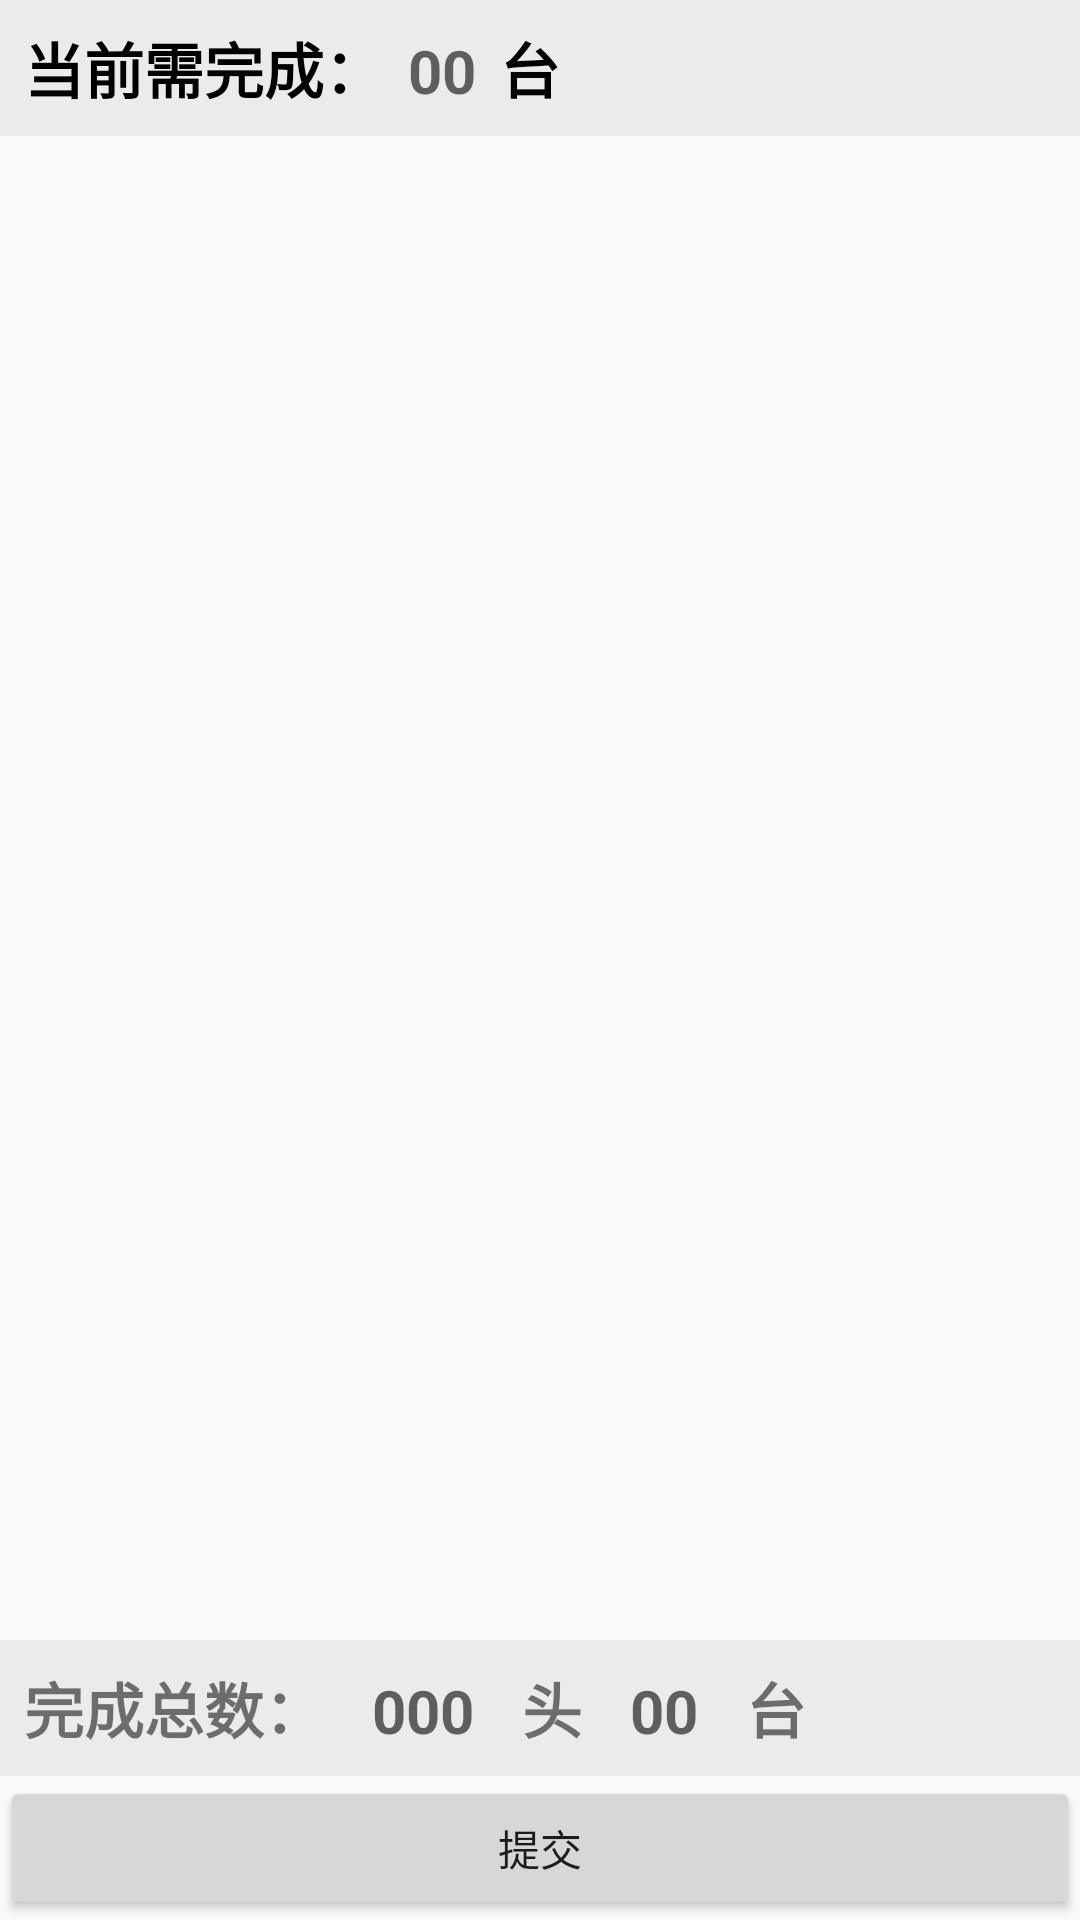

Reconstruct the res/layout file that produces this screen, plus the resources it refers to.
<!-- AndroidManifest.xml: application theme AppTheme -->
<!-- res/layout/activity_install_actual.xml -->
<?xml version="1.0" encoding="utf-8"?>
<LinearLayout xmlns:android="http://schemas.android.com/apk/res/android"
    xmlns:app="http://schemas.android.com/apk/res-auto"
    xmlns:tools="http://schemas.android.com/tools"
    android:layout_width="match_parent"
    android:layout_height="match_parent"
    android:orientation="vertical"
    tools:context=".ui.activity.InstallActualActivity">
    <LinearLayout
        android:id="@+id/actual_info_layout"
        android:layout_width="match_parent"
        android:layout_height="wrap_content"
        android:background="@color/windowBackground"
        android:orientation="horizontal">
        <TextView
            android:layout_width="wrap_content"
            android:layout_height="wrap_content"
            android:padding="8dp"
            android:textSize="20sp"
            android:textStyle="bold"
            android:text="当前需完成："
            android:textColor="@color/black"/>
        <TextView
            android:id="@+id/actual_machine_count"
            android:layout_width="wrap_content"
            android:layout_height="wrap_content"
            android:textSize="20sp"
            android:textStyle="bold"
            android:hint="00"
            android:gravity="end"/>
        <TextView
            android:layout_width="wrap_content"
            android:layout_height="wrap_content"
            android:padding="8dp"
            android:textSize="20sp"
            android:textStyle="bold"
            android:text="台"
            android:textColor="@color/black"/>
        
            
            
            
            
            
            
            
        
            
            
            
            
            
            
            

    </LinearLayout>
    <ScrollView
        android:layout_width="match_parent"
        android:layout_height="0dp"
        android:layout_weight="1">
        <LinearLayout
            android:layout_width="match_parent"
            android:layout_height="match_parent"
            android:orientation="vertical"
            >
            <android.support.v7.widget.RecyclerView
                android:id="@+id/install_actual_rv"
                android:background="@color/cardview_light_background"
                android:layout_width="match_parent"
                android:layout_height="0dp"
                android:layout_weight="1"
                >
            </android.support.v7.widget.RecyclerView>
        </LinearLayout>

    </ScrollView>

    <LinearLayout
        android:layout_width="match_parent"
        android:layout_height="wrap_content"
        android:orientation="horizontal"
        android:background="@color/windowBackground"
        >
        <TextView
            android:layout_width="wrap_content"
            android:layout_height="wrap_content"
            android:text="完成总数："
            android:padding="8dp"
            android:textSize="20sp"
            android:textStyle="bold"
            />
        <LinearLayout
            android:layout_width="wrap_content"
            android:layout_height="wrap_content"
            android:id="@+id/head_finish_ll">
            <TextView
                android:layout_width="wrap_content"
                android:layout_height="wrap_content"
                android:id="@+id/head_finish_tv"
                android:padding="8dp"
                android:textSize="20sp"
                android:textStyle="bold"
                android:hint="000"
                />
            <TextView
                android:layout_width="wrap_content"
                android:layout_height="wrap_content"
                android:text="头"
                android:padding="8dp"
                android:textSize="20sp"
                android:textStyle="bold"
                />
        </LinearLayout>

        <LinearLayout
            android:layout_width="wrap_content"
            android:layout_height="wrap_content"
            android:id="@+id/machine_finish_ll">
            <TextView
                android:layout_width="wrap_content"
                android:layout_height="wrap_content"
                android:id="@+id/machine_finish_tv"
                android:padding="8dp"
                android:textSize="20sp"
                android:textStyle="bold"
                android:hint="00"
                />
            <TextView
                android:layout_width="wrap_content"
                android:layout_height="wrap_content"
                android:text="台"
                android:padding="8dp"
                android:textSize="20sp"
                android:textStyle="bold"
                />
        </LinearLayout>
    </LinearLayout>
    <Button
        android:layout_width="match_parent"
        android:layout_height="wrap_content"
        android:onClick="onUpload"
        android:text="提交"
        />

</LinearLayout>
<!-- resources referenced by this layout -->
<resources>
  <color name="black">#000000</color>
  <color name="windowBackground">#EBEBEB</color>
  <style name="AppTheme" parent="Theme.AppCompat.Light.DarkActionBar">
          
          <item name="colorPrimary">@color/colorPrimary</item>
          <item name="colorPrimaryDark">@color/colorPrimaryDark</item>
          <item name="colorAccent">@color/colorAccent</item>
      </style>
  <color name="colorPrimary">#393A3F</color>
  <color name="colorPrimaryDark">#303135</color>
  <color name="colorAccent">#F54D33</color>
</resources>
